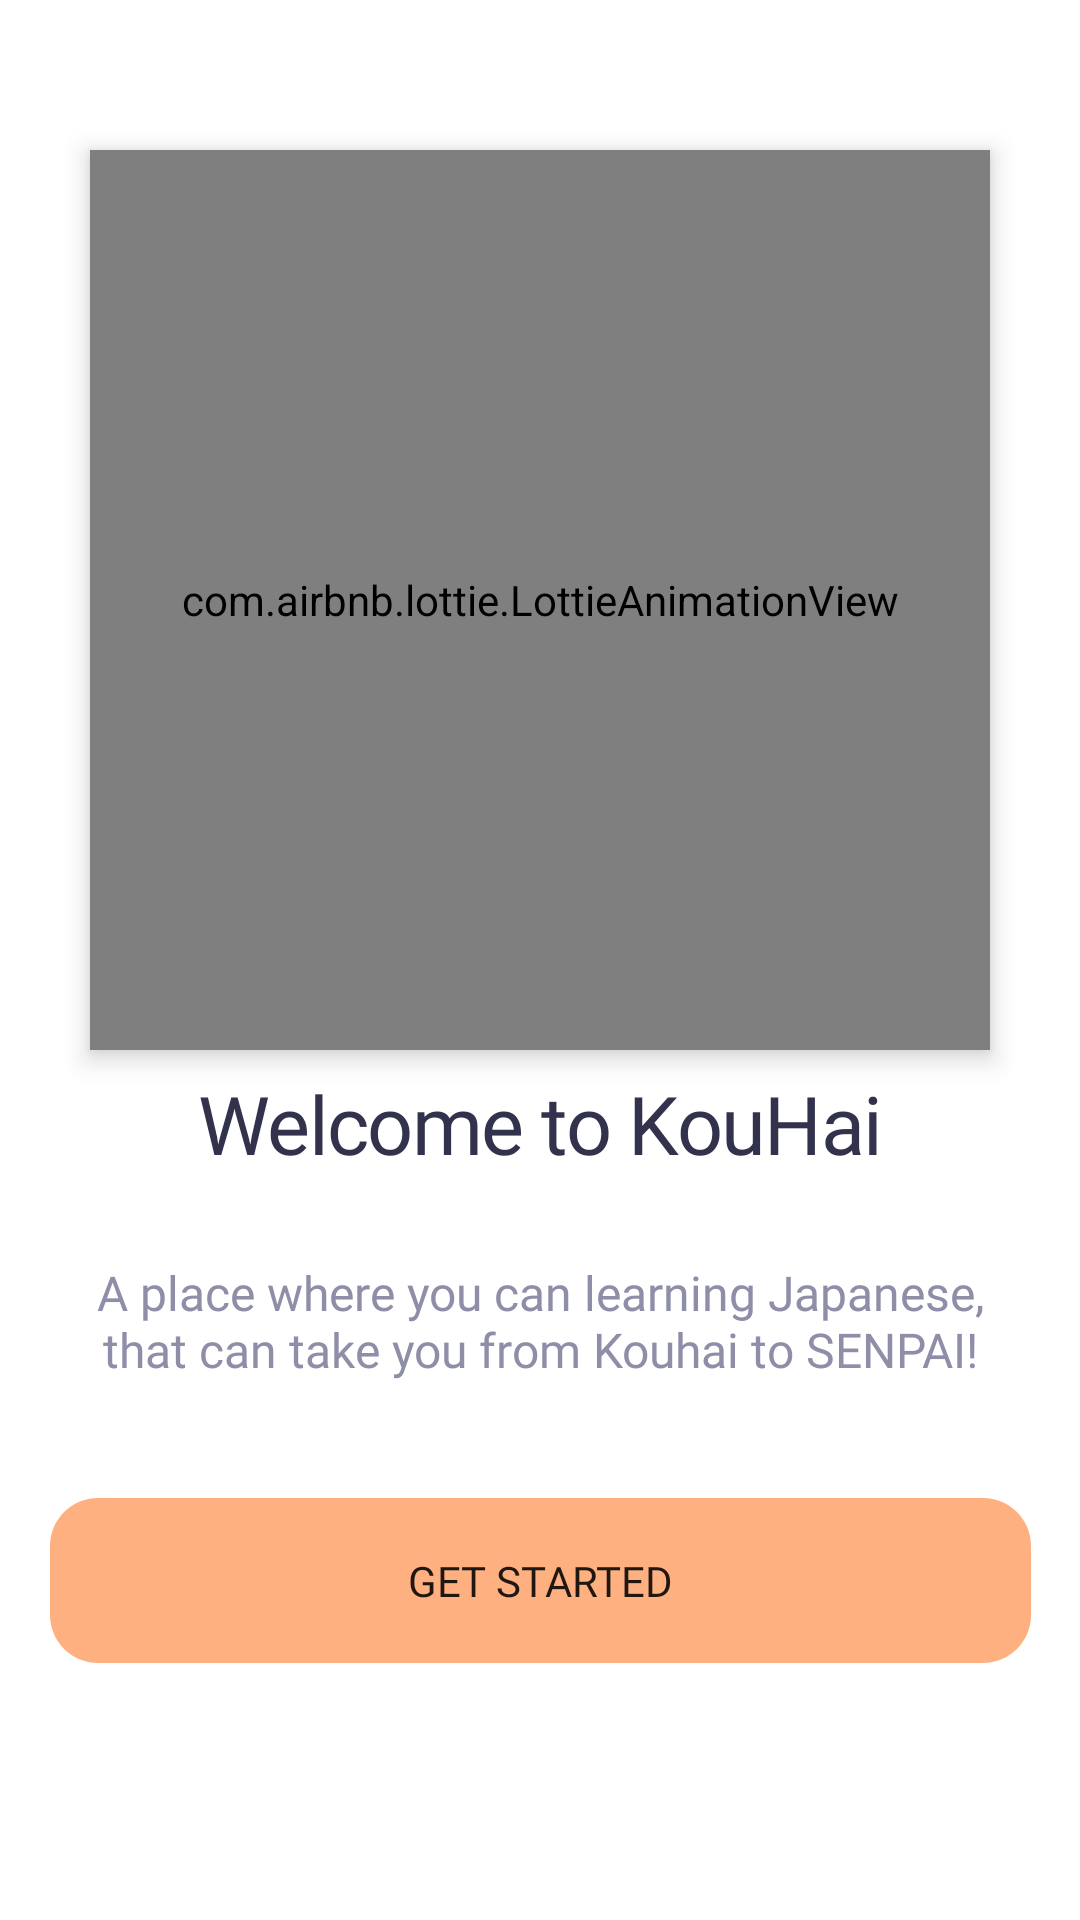

This screen was rendered from an Android layout file. Write that file and the resources it references.
<!-- AndroidManifest.xml: application theme Theme.KouHai -->
<!-- res/layout/activity_main.xml -->
<?xml version="1.0" encoding="utf-8"?>
<androidx.constraintlayout.widget.ConstraintLayout xmlns:android="http://schemas.android.com/apk/res/android"
    xmlns:app="http://schemas.android.com/apk/res-auto"
    xmlns:tools="http://schemas.android.com/tools"
    android:layout_width="match_parent"
    android:layout_height="match_parent"
    tools:context=".MainActivity">


    <LinearLayout
        android:id="@+id/relativeLayout"
        android:layout_width="match_parent"
        android:layout_height="400dp"
        android:orientation="vertical"

        tools:ignore="MissingConstraints">

        <RelativeLayout
            android:layout_width="match_parent"
            android:layout_height="match_parent">

            <com.airbnb.lottie.LottieAnimationView
                android:id="@+id/animasi"
                android:layout_width="300dp"
                android:layout_height="300dp"
                android:layout_centerInParent="true"
                android:elevation="5dp"
                app:lottie_autoPlay="true"
                app:lottie_rawRes="@raw/dogsmilling"
                app:lottie_repeatCount="100" />
        </RelativeLayout>


    </LinearLayout>


    <TextView
        android:id="@+id/judul"
        android:layout_width="match_parent"
        android:layout_height="wrap_content"
        android:gravity="center"
        android:text="@string/title"
        android:textSize="27dp"
        android:textAppearance="@style/title"
        app:layout_constraintBottom_toBottomOf="parent"
        app:layout_constraintTop_toTopOf="parent"
        app:layout_constraintVertical_bias="0.59"
        tools:layout_editor_absoluteX="0dp"
        android:fontFamily="@font/nunito_bold"/>


    <TextView
        android:id="@+id/body"
        android:layout_width="wrap_content"
        android:layout_height="wrap_content"
        android:paddingLeft="30dp"
        android:paddingRight="30dp"
        android:gravity="center"
        android:text="@string/body"
        android:textAppearance="@style/body"
        app:layout_constraintBottom_toBottomOf="parent"
        app:layout_constraintTop_toBottomOf="@+id/judul"
        app:layout_constraintVertical_bias="0.134"
        tools:ignore="MissingConstraints"
        tools:layout_editor_absoluteX="0dp"
        android:fontFamily="@font/nunito_regular"/>

    <Button
        android:id="@+id/button"
        android:layout_width="wrap_content"
        android:layout_height="wrap_content"
        android:background="@drawable/base_button"
        android:text="@string/get_started"
        android:fontFamily="@font/nunito_bold"
        app:layout_constraintBottom_toBottomOf="parent"
        app:layout_constraintEnd_toEndOf="parent"
        app:layout_constraintStart_toStartOf="parent"
        app:layout_constraintTop_toBottomOf="@+id/body"
        app:layout_constraintVertical_bias="0.31" />


</androidx.constraintlayout.widget.ConstraintLayout>
<!-- resources referenced by this layout -->
<resources>
  <!-- drawable base_button (drawable) -->
  <vector
      xmlns:android="http://schemas.android.com/apk/res/android"
      xmlns:aapt="http://schemas.android.com/aapt"
      android:width="327dp"
      android:height="55dp"
      android:viewportWidth="327"
      android:viewportHeight="55"
      >
  
      <group>
  
          <clip-path
              android:pathData="M16 0H311C319.837 0 327 7.16344 327 16V39C327 47.8366 319.837 55 311 55H16C7.16344 55 0 47.8366 0 39V16C0 7.16344 7.16344 0 16 0Z"
              />
  
          <path
              android:pathData="M0 0V55H327V0"
              android:fillColor="#FFB080"
              />
  
      </group>
  
  </vector>
  <string name="body">A place where you can learning Japanese, that can take you from Kouhai to SENPAI!</string>
  <string name="get_started">Get Started</string>
  <string name="title">Welcome to KouHai</string>
  <style name="body">
          <item name="android:textSize">16sp</item>
          <item name="android:textColor">#8E8EA9</item>
      </style>
  <style name="title">
          <item name="android:textSize">26sp</item>
          <item name="android:letterSpacing">-0.02</item>
          <item name="android:textColor">#32324D</item>
      </style>
  <style name="Theme.KouHai" parent="Theme.MaterialComponents.DayNight.NoActionBar">
          
          <item name="colorPrimary">@color/orange</item>
          <item name="colorPrimaryVariant">@color/purple_700</item>
          <item name="colorOnPrimary">@color/white</item>
          
          <item name="colorSecondary">@color/teal_200</item>
          <item name="colorSecondaryVariant">@color/teal_700</item>
          <item name="colorOnSecondary">@color/black</item>
          
          <item name="android:statusBarColor" tools:targetApi="l">?attr/colorPrimary</item>
          
      </style>
  <color name="orange">#FFB080</color>
  <color name="purple_700">#FF3700B3</color>
  <color name="white">#FFFFFFFF</color>
  <color name="teal_200">#FF03DAC5</color>
  <color name="teal_700">#FF018786</color>
  <color name="black">#FF000000</color>
</resources>
